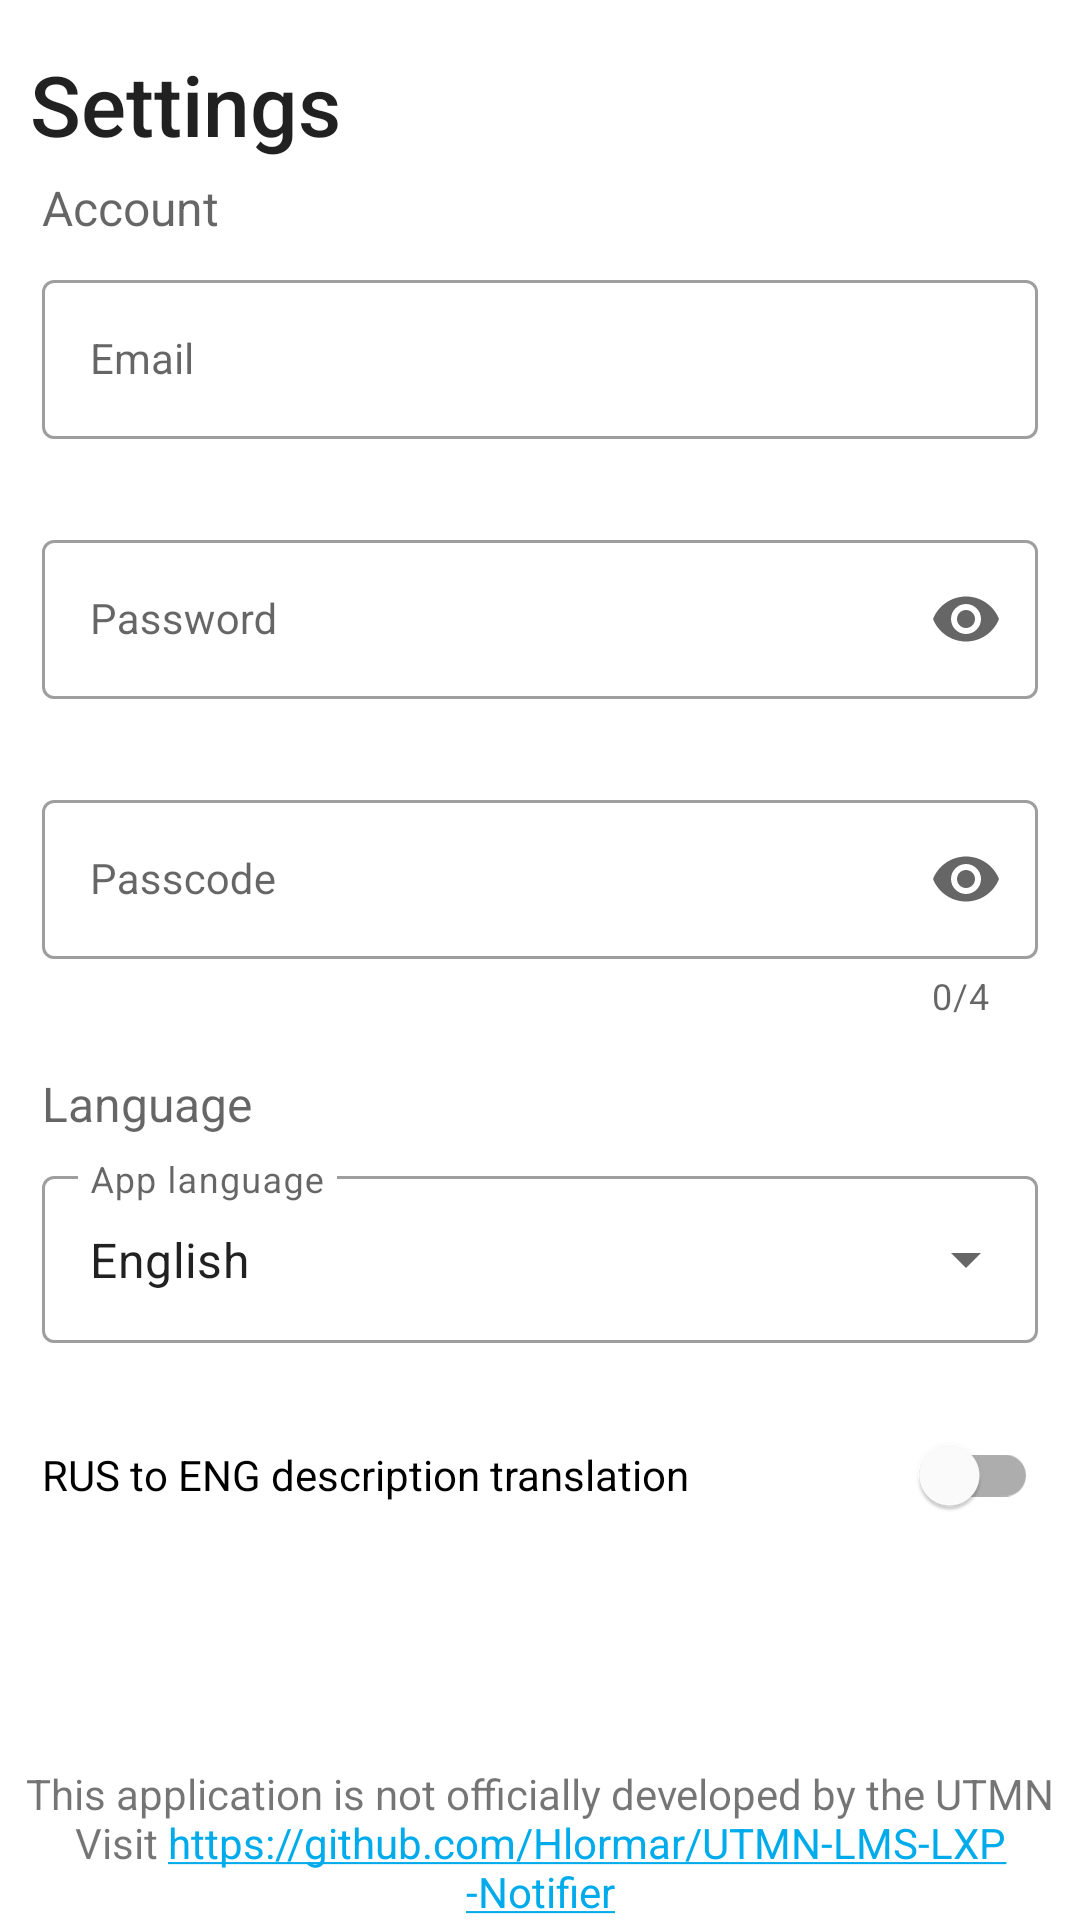

Here is an Android app screen rendered from its layout file. Give the layout XML and the strings, colors and styles it references.
<!-- AndroidManifest.xml: application theme Theme.LMSNotifier -->
<!-- res/layout/fragment_settings.xml -->
<?xml version="1.0" encoding="utf-8"?>
<LinearLayout xmlns:android="http://schemas.android.com/apk/res/android"
    xmlns:tools="http://schemas.android.com/tools"
    android:layout_width="match_parent"
    android:layout_height="match_parent"
    xmlns:app="http://schemas.android.com/apk/res-auto"
    android:orientation="vertical">


    <TextView
        android:layout_width="wrap_content"
        android:layout_height="wrap_content"
        style="@android:style/TextAppearance.Material.Title"
        android:layout_gravity="start"
        android:textSize="28sp"
        android:layout_marginStart="10dp"
        android:layout_marginTop="16dp"
        android:text="@string/title_settings"/>

    <LinearLayout
        android:layout_width="332dp"
        android:layout_height="wrap_content"
        android:layout_gravity="center"
        android:layout_marginTop="5dp"
        android:orientation="vertical">

        <TextView
            android:layout_width="match_parent"
            android:layout_height="wrap_content"
            android:text="@string/settings_account"
            style="@android:style/TextAppearance.Material.Caption"
            android:textSize="16sp"
            />

        
        <com.google.android.material.textfield.TextInputLayout
            android:id="@+id/emailLayout"
            android:layout_width="match_parent"
            android:layout_height="wrap_content"
            android:layout_marginTop="8dp"
            app:endIconMode="clear_text"
            style="@style/InputLayout"
            app:startIconDrawable="@drawable/ic_email"
            android:hint="@string/hint_email">

            <com.google.android.material.textfield.TextInputEditText
                android:id="@+id/emailEdit"
                style="@style/Widget.MaterialComponents.TextInputLayout.OutlinedBox"
                android:inputType="textEmailAddress"
                android:layout_width="match_parent"
                android:layout_height="match_parent"/>
        </com.google.android.material.textfield.TextInputLayout>

        <com.google.android.material.textfield.TextInputLayout
            android:id="@+id/passwordLayout"
            android:layout_width="match_parent"
            android:layout_height="wrap_content"
            app:endIconMode="password_toggle"
            style="@style/InputLayout"
            app:startIconDrawable="@drawable/ic_lock"
            android:layout_marginTop="8dp"
            android:hint="@string/hint_password">

            <com.google.android.material.textfield.TextInputEditText
                android:id="@+id/passwordEdit"
                style="@style/Widget.MaterialComponents.TextInputLayout.OutlinedBox"
                android:inputType="textPassword"
                android:layout_width="match_parent"
                android:layout_height="match_parent"/>
        </com.google.android.material.textfield.TextInputLayout>

        <com.google.android.material.textfield.TextInputLayout
            android:id="@+id/passcodeLayout"
            android:layout_width="match_parent"
            android:layout_height="wrap_content"
            app:endIconMode="password_toggle"
            style="@style/InputLayout"
            app:startIconDrawable="@drawable/ic_lock"
            app:counterEnabled="true"
            app:counterMaxLength="4"
            android:layout_marginTop="8dp"
            android:hint="@string/hint_passcode">

            <com.google.android.material.textfield.TextInputEditText
                android:id="@+id/passcodeEdit"
                android:maxLength="4"
                style="@style/Widget.MaterialComponents.TextInputLayout.OutlinedBox"
                android:inputType="numberPassword"
                android:layout_width="match_parent"
                android:layout_height="match_parent"/>
        </com.google.android.material.textfield.TextInputLayout>

        <View
            android:layout_width="match_parent"
            android:layout_height="1dp"
            style="@style/HorizontalDivider"
            android:layout_marginTop="8dp"
            android:layout_marginBottom="8dp" />

        <TextView
            android:layout_width="match_parent"
            android:layout_height="wrap_content"
            android:text="@string/settings_language"
            style="@android:style/TextAppearance.Material.Caption"
            android:textSize="16sp" />

        <com.google.android.material.textfield.TextInputLayout
            android:id="@+id/language_menu"
            android:layout_width="match_parent"
            android:layout_height="wrap_content"
            style="@style/Widget.MaterialComponents.TextInputLayout.OutlinedBox.ExposedDropdownMenu"
            app:endIconMode="dropdown_menu"
            app:startIconDrawable="@drawable/ic_language"
            android:layout_marginTop="8dp"
            android:hint="@string/hint_lang">

            <com.google.android.material.textfield.MaterialAutoCompleteTextView
                android:id="@+id/language_autocomplete"
                android:layout_width="match_parent"
                android:layout_height="wrap_content"
                android:text="@string/lang_current"

                android:inputType="none"/>
        </com.google.android.material.textfield.TextInputLayout>

        
        <com.google.android.material.switchmaterial.SwitchMaterial
            android:id="@+id/translationSwitcher"
            android:layout_width="match_parent"
            android:layout_height="wrap_content"
            android:layout_marginTop="20dp"
            android:text="@string/settings_translationFeature"/>

        <View
            android:layout_width="match_parent"
            android:layout_height="1dp"
            style="@style/HorizontalDivider"
            android:layout_marginTop="8dp"
            android:layout_marginBottom="8dp" />
    </LinearLayout>

    <View
        android:layout_width="match_parent"
        android:layout_height="0dp"
        android:layout_weight="1"/>

    <TextView
        android:id="@+id/disclaimer"
        android:layout_width="wrap_content"
        android:layout_height="wrap_content"
        android:textSize="14sp"
        android:textAlignment="center"
        android:linksClickable="true"
        android:textColorLink="@color/utmn"
        android:autoLink="web"
        android:layout_gravity="center_horizontal"
        android:text="@string/warning"/>
</LinearLayout>
<!-- resources referenced by this layout -->
<resources>
  <color name="utmn">#00abeb</color>
  <string name="hint_email">Email</string>
  <string name="hint_lang">App language</string>
  <string name="hint_passcode">Passcode</string>
  <string name="hint_password">Password</string>
  <string name="lang_current">English</string>
  <string name="settings_account">Account</string>
  <string name="settings_language">Language</string>
  <string name="settings_translationFeature">RUS to ENG description translation</string>
  <string name="title_settings">Settings</string>
  <string name="warning">This application is not officially developed by the UTMN\nVisit https://github.com/Hlormar/UTMN-LMS-LXP-Notifier</string>
  <style name="InputLayout" parent="Widget.MaterialComponents.TextInputLayout.OutlinedBox">
          <item name="errorEnabled">true</item>
          <item name="android:layout_gravity">center</item>
      </style>
  <style name="Theme.LMSNotifier" parent="Theme.MaterialComponents.DayNight.NoActionBar">
          
          <item name="colorPrimary">@color/utmn</item>
          <item name="colorPrimaryVariant">@color/utmn</item>
          <item name="colorError">@color/error</item>
      </style>
  <color name="error">#ff4444</color>
</resources>
